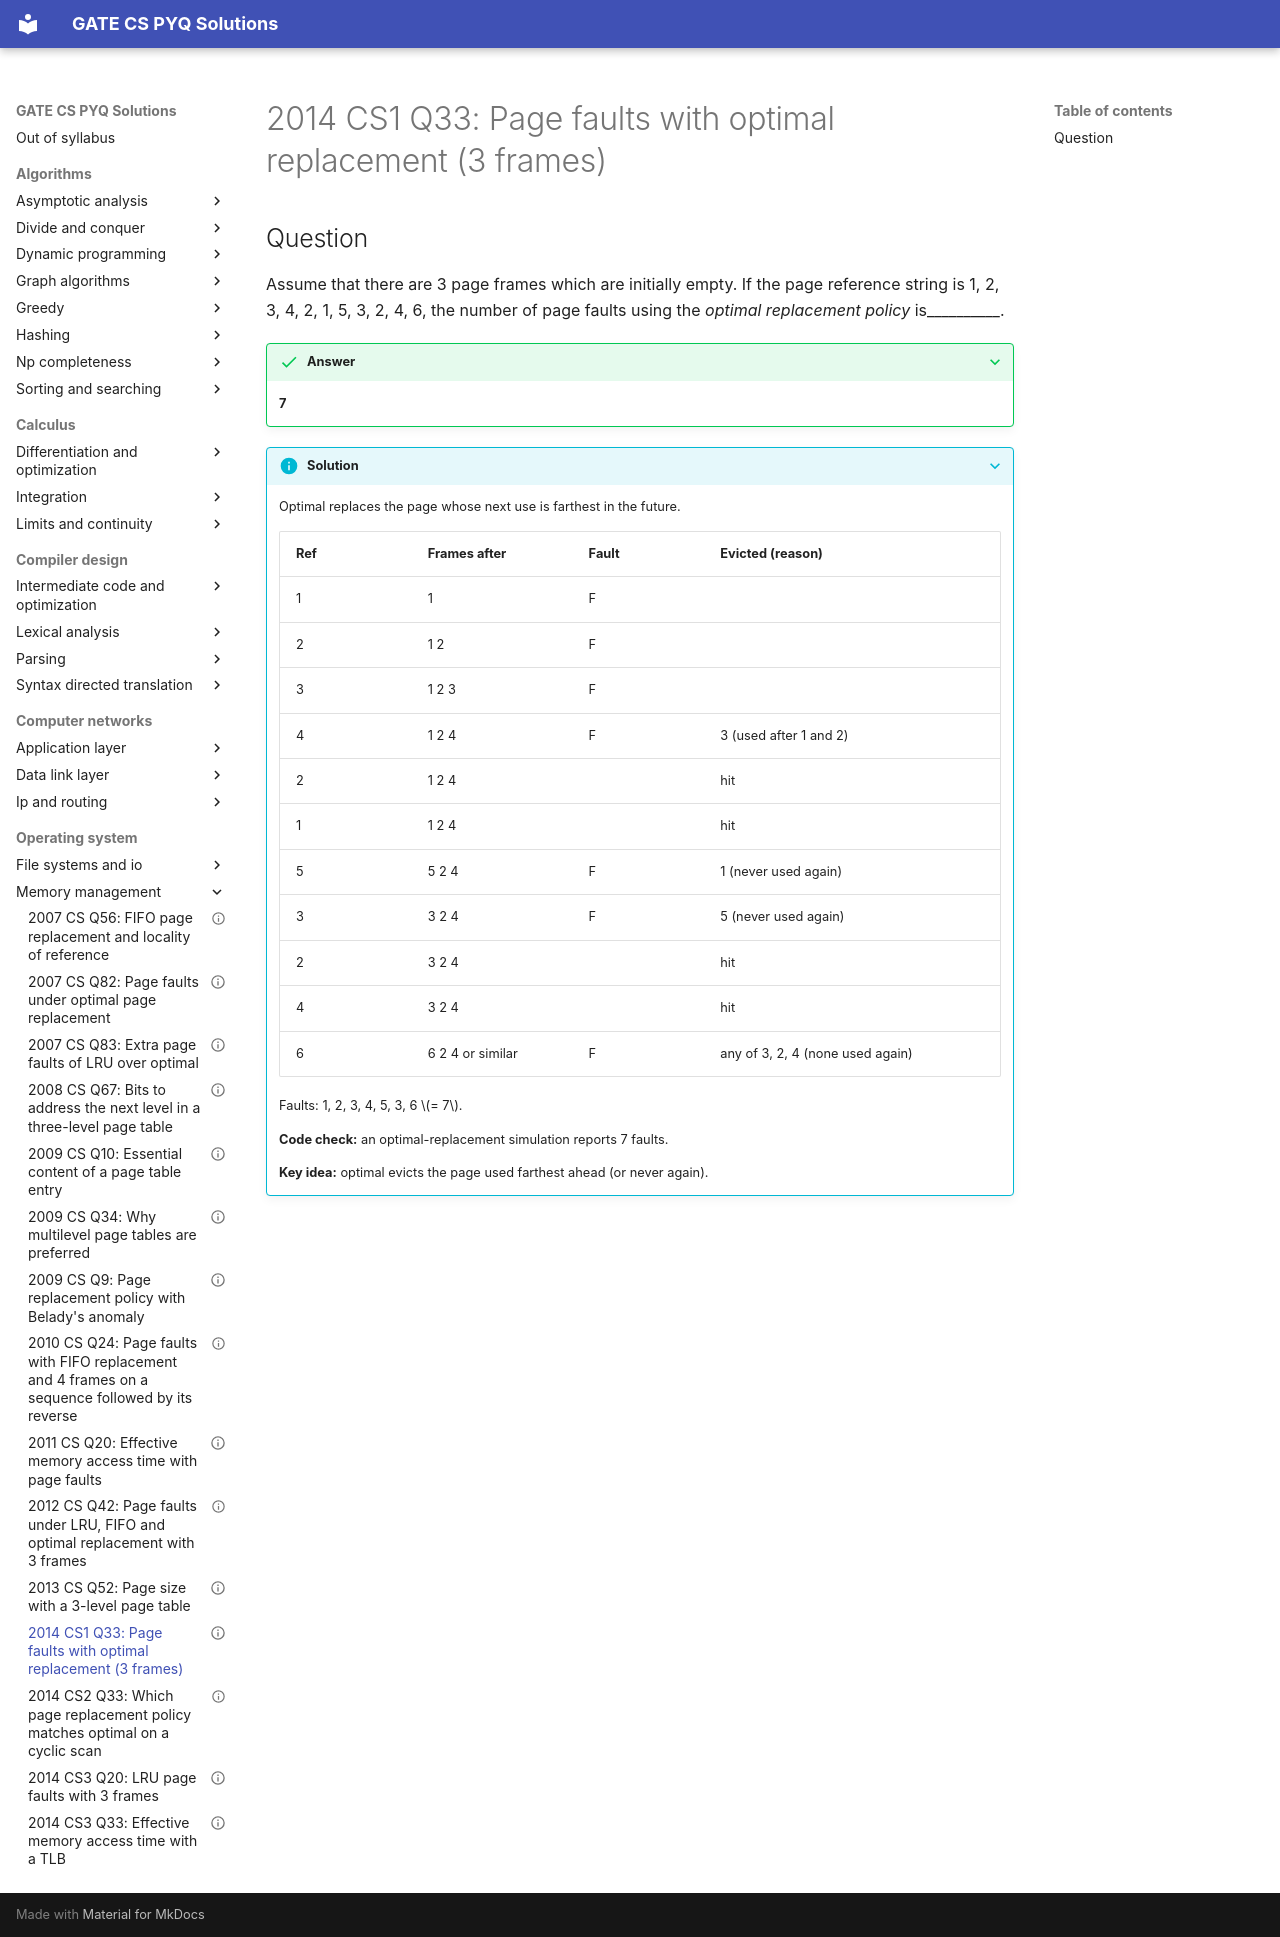

repository: saheenusman/GATE-PYQs · page: operating-system/memory-management/2014-set1-q33/index.html · generator: mkdocs

---
title: "2014 CS1 Q33: Page faults with optimal replacement (3 frames)"
year: 2014
set: 1
paper: CS1
q_no: 33
subject: operating-system
topic: memory-management
also: []
marks: 2
type: NAT
official_answer: "7 to 7"
status: verified
---

# 2014 CS1 Q33: Page faults with optimal replacement (3 frames)

## Question

Assume that there are 3 page frames which are initially empty. If the page reference string is 1, 2, 3, 4, 2, 1, 5, 3, 2, 4, 6, the number of page faults using the *optimal replacement policy* is__________.

<details class="success" markdown="1">
<summary>Answer</summary>

**7**

</details>

<details class="info" markdown="1">
<summary>Solution</summary>

Optimal replaces the page whose next use is farthest in the future.

| Ref | Frames after | Fault | Evicted (reason) |
|---|---|---|---|
| 1 | 1 | F | |
| 2 | 1 2 | F | |
| 3 | 1 2 3 | F | |
| 4 | 1 2 4 | F | 3 (used after 1 and 2) |
| 2 | 1 2 4 | | hit |
| 1 | 1 2 4 | | hit |
| 5 | 5 2 4 | F | 1 (never used again) |
| 3 | 3 2 4 | F | 5 (never used again) |
| 2 | 3 2 4 | | hit |
| 4 | 3 2 4 | | hit |
| 6 | 6 2 4 or similar | F | any of 3, 2, 4 (none used again) |

Faults: 1, 2, 3, 4, 5, 3, 6 $= 7$.

**Code check:** an optimal-replacement simulation reports 7 faults.

**Key idea:** optimal evicts the page used farthest ahead (or never again).

</details>
